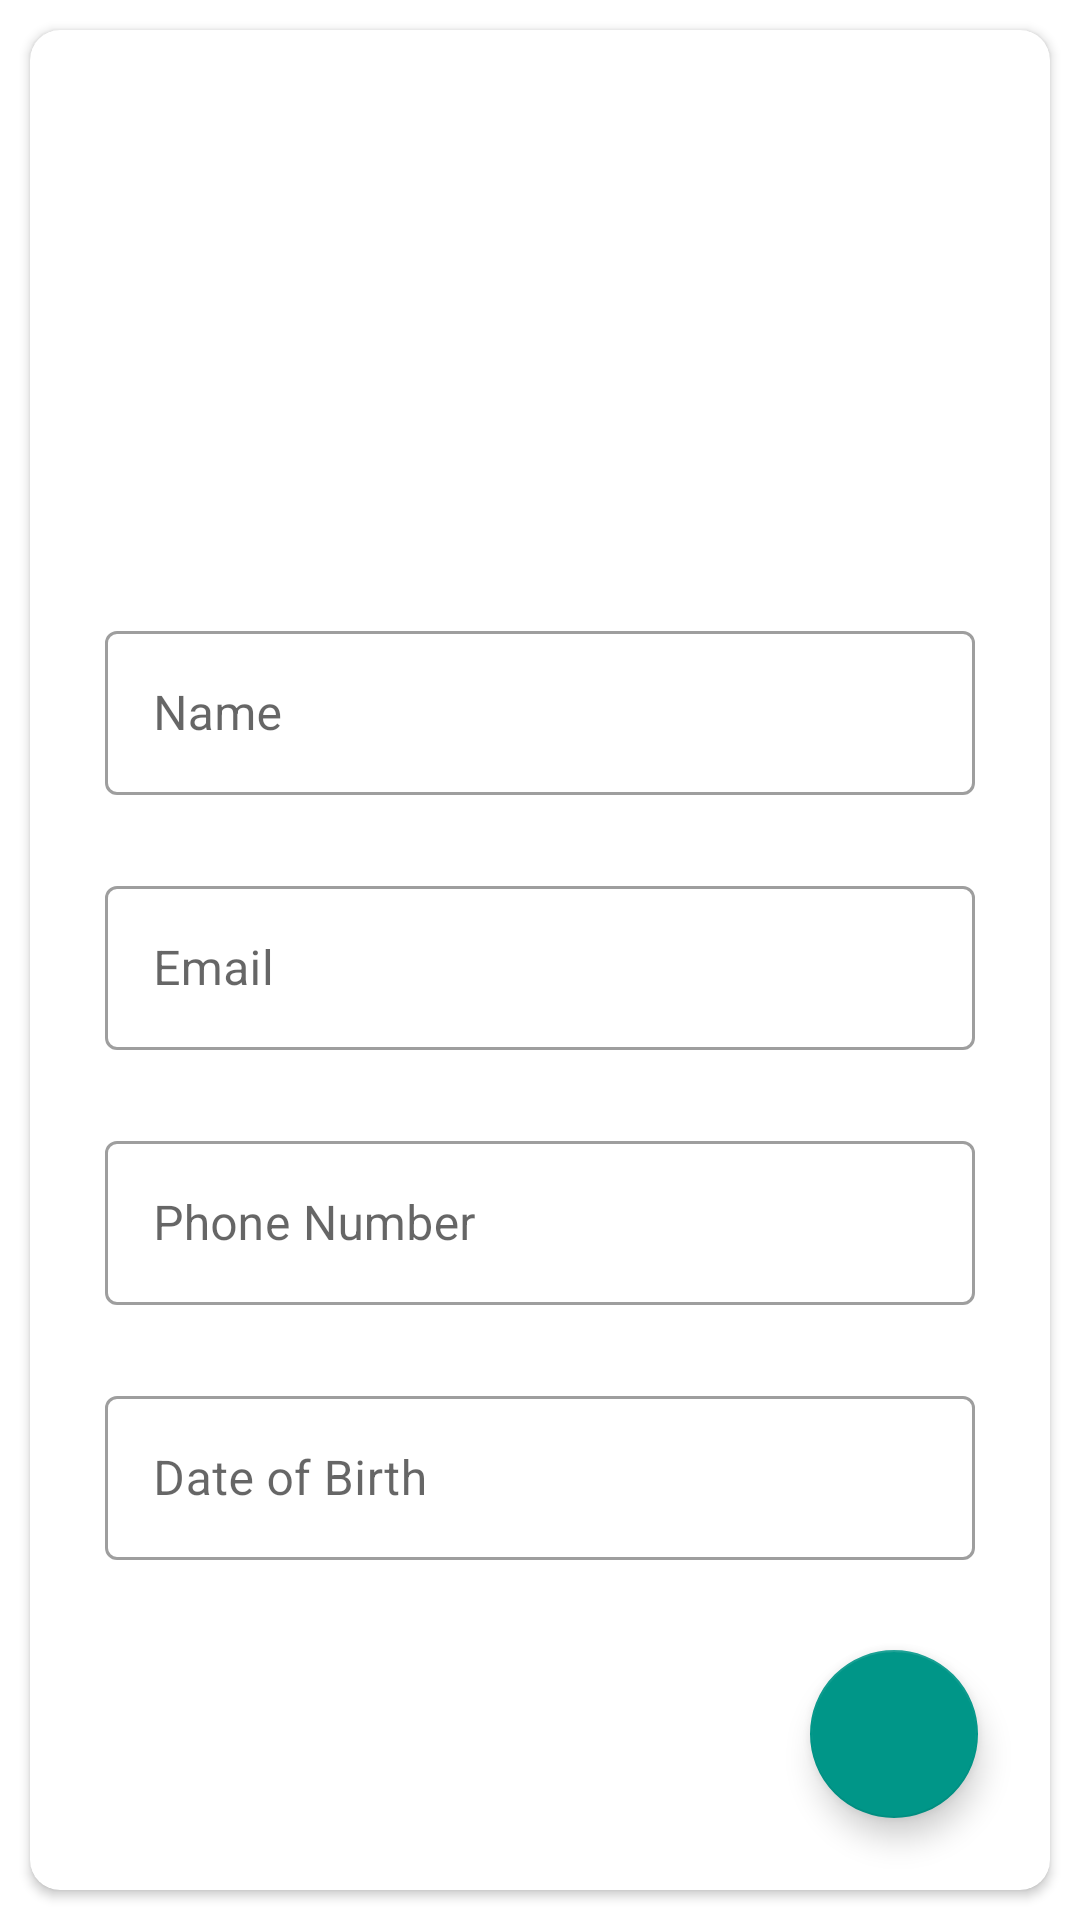

Here is an Android app screen rendered from its layout file. Give the layout XML and the strings, colors and styles it references.
<!-- AndroidManifest.xml: application theme TealTheme -->
<!-- res/layout/editprofile_dialog.xml -->
<?xml version="1.0" encoding="utf-8"?>
<RelativeLayout xmlns:android="http://schemas.android.com/apk/res/android"
    android:layout_width="350dp"
    android:layout_height="650dp"
    xmlns:app="http://schemas.android.com/apk/res-auto">

    <androidx.cardview.widget.CardView
        android:layout_width="match_parent"
        android:layout_height="match_parent"
        android:layout_margin="10dp"
        app:cardCornerRadius="10dp">

        <RelativeLayout
            android:layout_width="match_parent"
            android:layout_height="match_parent">

            <ImageView
                android:id="@+id/profileimage"
                android:layout_width="150dp"
                android:layout_height="150dp"
                android:layout_centerHorizontal="true"
                android:layout_marginTop="20dp"
                android:src="@drawable/profile" />

            <com.google.android.material.textfield.TextInputLayout
                android:id="@+id/filledTextField"
                style="@style/Widget.MaterialComponents.TextInputLayout.OutlinedBox"
                android:layout_width="match_parent"
                android:layout_marginStart="50dp"
                android:layout_height="60dp"
                android:layout_below="@id/profileimage"
                android:layout_marginTop="25dp"
                android:layout_centerHorizontal="true"
                android:hint="Name">

                <com.google.android.material.textfield.TextInputEditText
                    android:id="@+id/name"
                    android:layout_width="match_parent"
                    android:layout_height="wrap_content"
                    android:inputType="textPersonName" />
            </com.google.android.material.textfield.TextInputLayout>

            <com.google.android.material.textfield.TextInputLayout
                android:id="@+id/filledTextField1"
                style="@style/Widget.MaterialComponents.TextInputLayout.OutlinedBox"
                android:layout_width="match_parent"
                android:layout_marginStart="50dp"
                android:layout_below="@id/filledTextField"
                android:layout_height="60dp"
                android:layout_marginTop="25dp"
                android:layout_centerHorizontal="true"
                android:hint="Email">

                <com.google.android.material.textfield.TextInputEditText
                    android:id="@+id/email"
                    android:layout_width="match_parent"
                    android:layout_height="wrap_content"
                    android:inputType="textEmailAddress" />
            </com.google.android.material.textfield.TextInputLayout>

            <com.google.android.material.textfield.TextInputLayout
                android:id="@+id/filledTextField2"
                style="@style/Widget.MaterialComponents.TextInputLayout.OutlinedBox"
                android:layout_width="match_parent"
                android:layout_marginStart="50dp"
                android:layout_below="@id/filledTextField1"
                android:layout_height="60dp"
                android:layout_marginTop="25dp"
                android:layout_centerHorizontal="true"
                android:hint="Phone Number">

                <com.google.android.material.textfield.TextInputEditText
                    android:id="@+id/phonenumber"
                    android:layout_width="match_parent"
                    android:layout_height="wrap_content"
                    android:inputType="number" />
            </com.google.android.material.textfield.TextInputLayout>

            <com.google.android.material.textfield.TextInputLayout
                android:id="@+id/filledTextField3"
                style="@style/Widget.MaterialComponents.TextInputLayout.OutlinedBox"
                android:layout_width="match_parent"
                android:layout_marginStart="50dp"
                android:layout_below="@id/filledTextField2"
                android:layout_height="60dp"
                android:layout_marginTop="25dp"
                android:layout_centerHorizontal="true"
                android:hint="Date of Birth">

                <com.google.android.material.textfield.TextInputEditText
                    android:id="@+id/dob"
                    android:layout_width="match_parent"
                    android:layout_height="wrap_content"
                    android:inputType="date" />
            </com.google.android.material.textfield.TextInputLayout>

            <com.google.android.material.floatingactionbutton.FloatingActionButton
                android:id="@+id/edit"
                android:layout_width="wrap_content"
                android:layout_height="wrap_content"
                android:layout_alignParentEnd="true"
                android:layout_alignParentBottom="true"
                android:layout_marginEnd="24dp"
                android:layout_marginBottom="24dp"
                android:src="@drawable/check" />
        </RelativeLayout>

    </androidx.cardview.widget.CardView>

</RelativeLayout>
<!-- resources referenced by this layout -->
<resources>
  <style name="TealTheme" parent="Base.AppTheme.TealTheme" />
  <style name="Base.AppTheme.TealTheme" parent="Theme.MaterialComponents.DayNight.NoActionBar">
          
          <item name="colorPrimary">@color/teal</item>
          <item name="colorPrimaryVariant">@color/teal</item>
          <item name="colorOnPrimary">@color/white</item>
          
          <item name="colorSecondary">@color/teal</item>
          <item name="colorSecondaryVariant">@color/teal</item>
          <item name="colorOnSecondary">@color/white</item>
          
          <item name="android:statusBarColor" tools:targetApi="l">?attr/colorPrimaryVariant</item>
          
          <item name="page_background">@color/white</item>
      </style>
  <color name="teal">#009688</color>
  <color name="white">#FFFFFFFF</color>
</resources>
